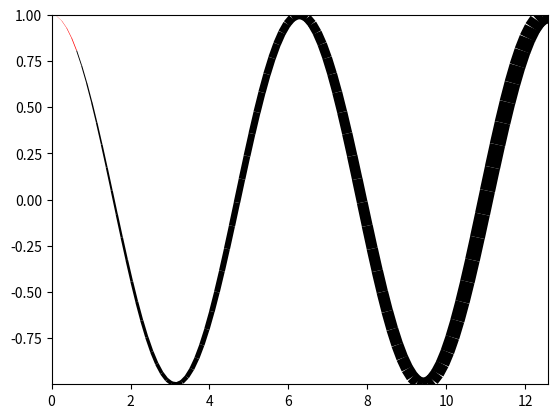

Recreate this plot in Python.
from matplotlib.collections import LineCollection
import numpy as np
import math
import matplotlib.pyplot as plt
 
pi = 3.1415
 
x = np.linspace(0, 4*pi, 100)
y = [math.cos(xx) for xx in x]
lwidths = abs(x)
color = []
for i in range(len(y)):
    if i < 5:
        color.append('#FF0000')
    else:
        color.append('#000000')
 
print(x)
print(y)
print('--------------------------------------')
points = np.array([x, y]).T.reshape(-1, 1, 2)
print(points)
print('--------------------------------------')
segments = np.concatenate([points[:-1], points[1:]], axis=1)
print(segments)
lc = LineCollection(segments, linewidths=lwidths, color=color)
 
ax = plt.axes()
ax.set_xlim(min(x), max(x))
ax.set_ylim(min(y), max(y))
ax.add_collection(lc)
plt.show()